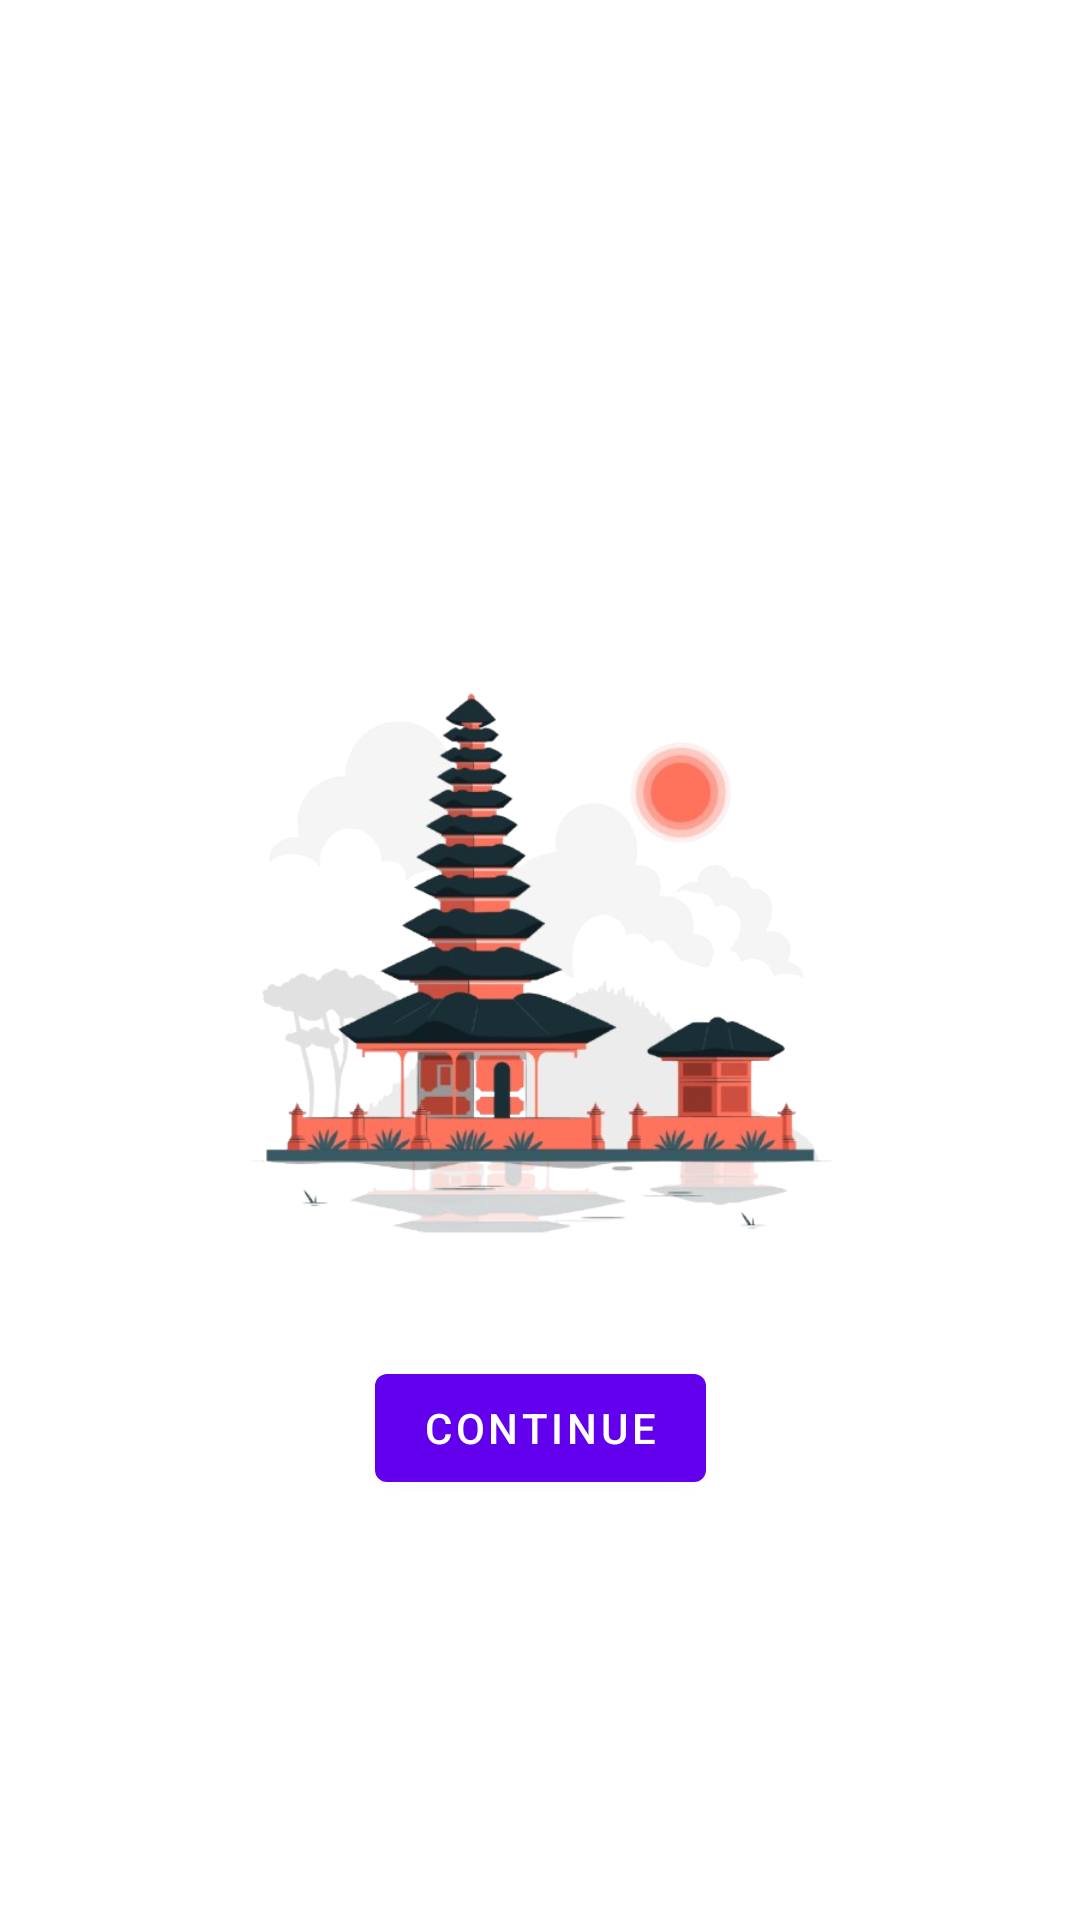

Here is an Android app screen rendered from its layout file. Give the layout XML and the strings, colors and styles it references.
<!-- AndroidManifest.xml: activity theme Theme.VisitBali.NoActionBar -->
<!-- res/layout/activity_splash.xml -->
<?xml version="1.0" encoding="utf-8"?>
<androidx.constraintlayout.widget.ConstraintLayout xmlns:android="http://schemas.android.com/apk/res/android"
    xmlns:app="http://schemas.android.com/apk/res-auto"
    android:layout_width="match_parent"
    android:layout_height="match_parent">

    <ImageView
        android:id="@+id/logoImageView"
        android:layout_width="200dp"
        android:layout_height="200dp"
        android:contentDescription="@string/splash_description"
        android:src="@drawable/visit_bali_logo"
        app:layout_constraintBottom_toBottomOf="parent"
        app:layout_constraintEnd_toEndOf="parent"
        app:layout_constraintStart_toStartOf="parent"
        app:layout_constraintTop_toTopOf="parent" />

    <Button
        android:id="@+id/continueButton"
        android:layout_width="wrap_content"
        android:layout_height="wrap_content"
        android:layout_marginTop="32dp"
        android:text="@string/continue_button"
        app:layout_constraintEnd_toEndOf="parent"
        app:layout_constraintStart_toStartOf="parent"
        app:layout_constraintTop_toBottomOf="@+id/logoImageView" />

</androidx.constraintlayout.widget.ConstraintLayout>
<!-- resources referenced by this layout -->
<resources>
  <!-- drawable visit_bali_logo: png bitmap (drawable, 187532 bytes) -->
  <string name="continue_button">Continue</string>
  <string name="splash_description">Visit Bali Logo</string>
  <style name="Theme.VisitBali.NoActionBar">
          <item name="windowActionBar">false</item>
          <item name="windowNoTitle">true</item>
      </style>
</resources>
